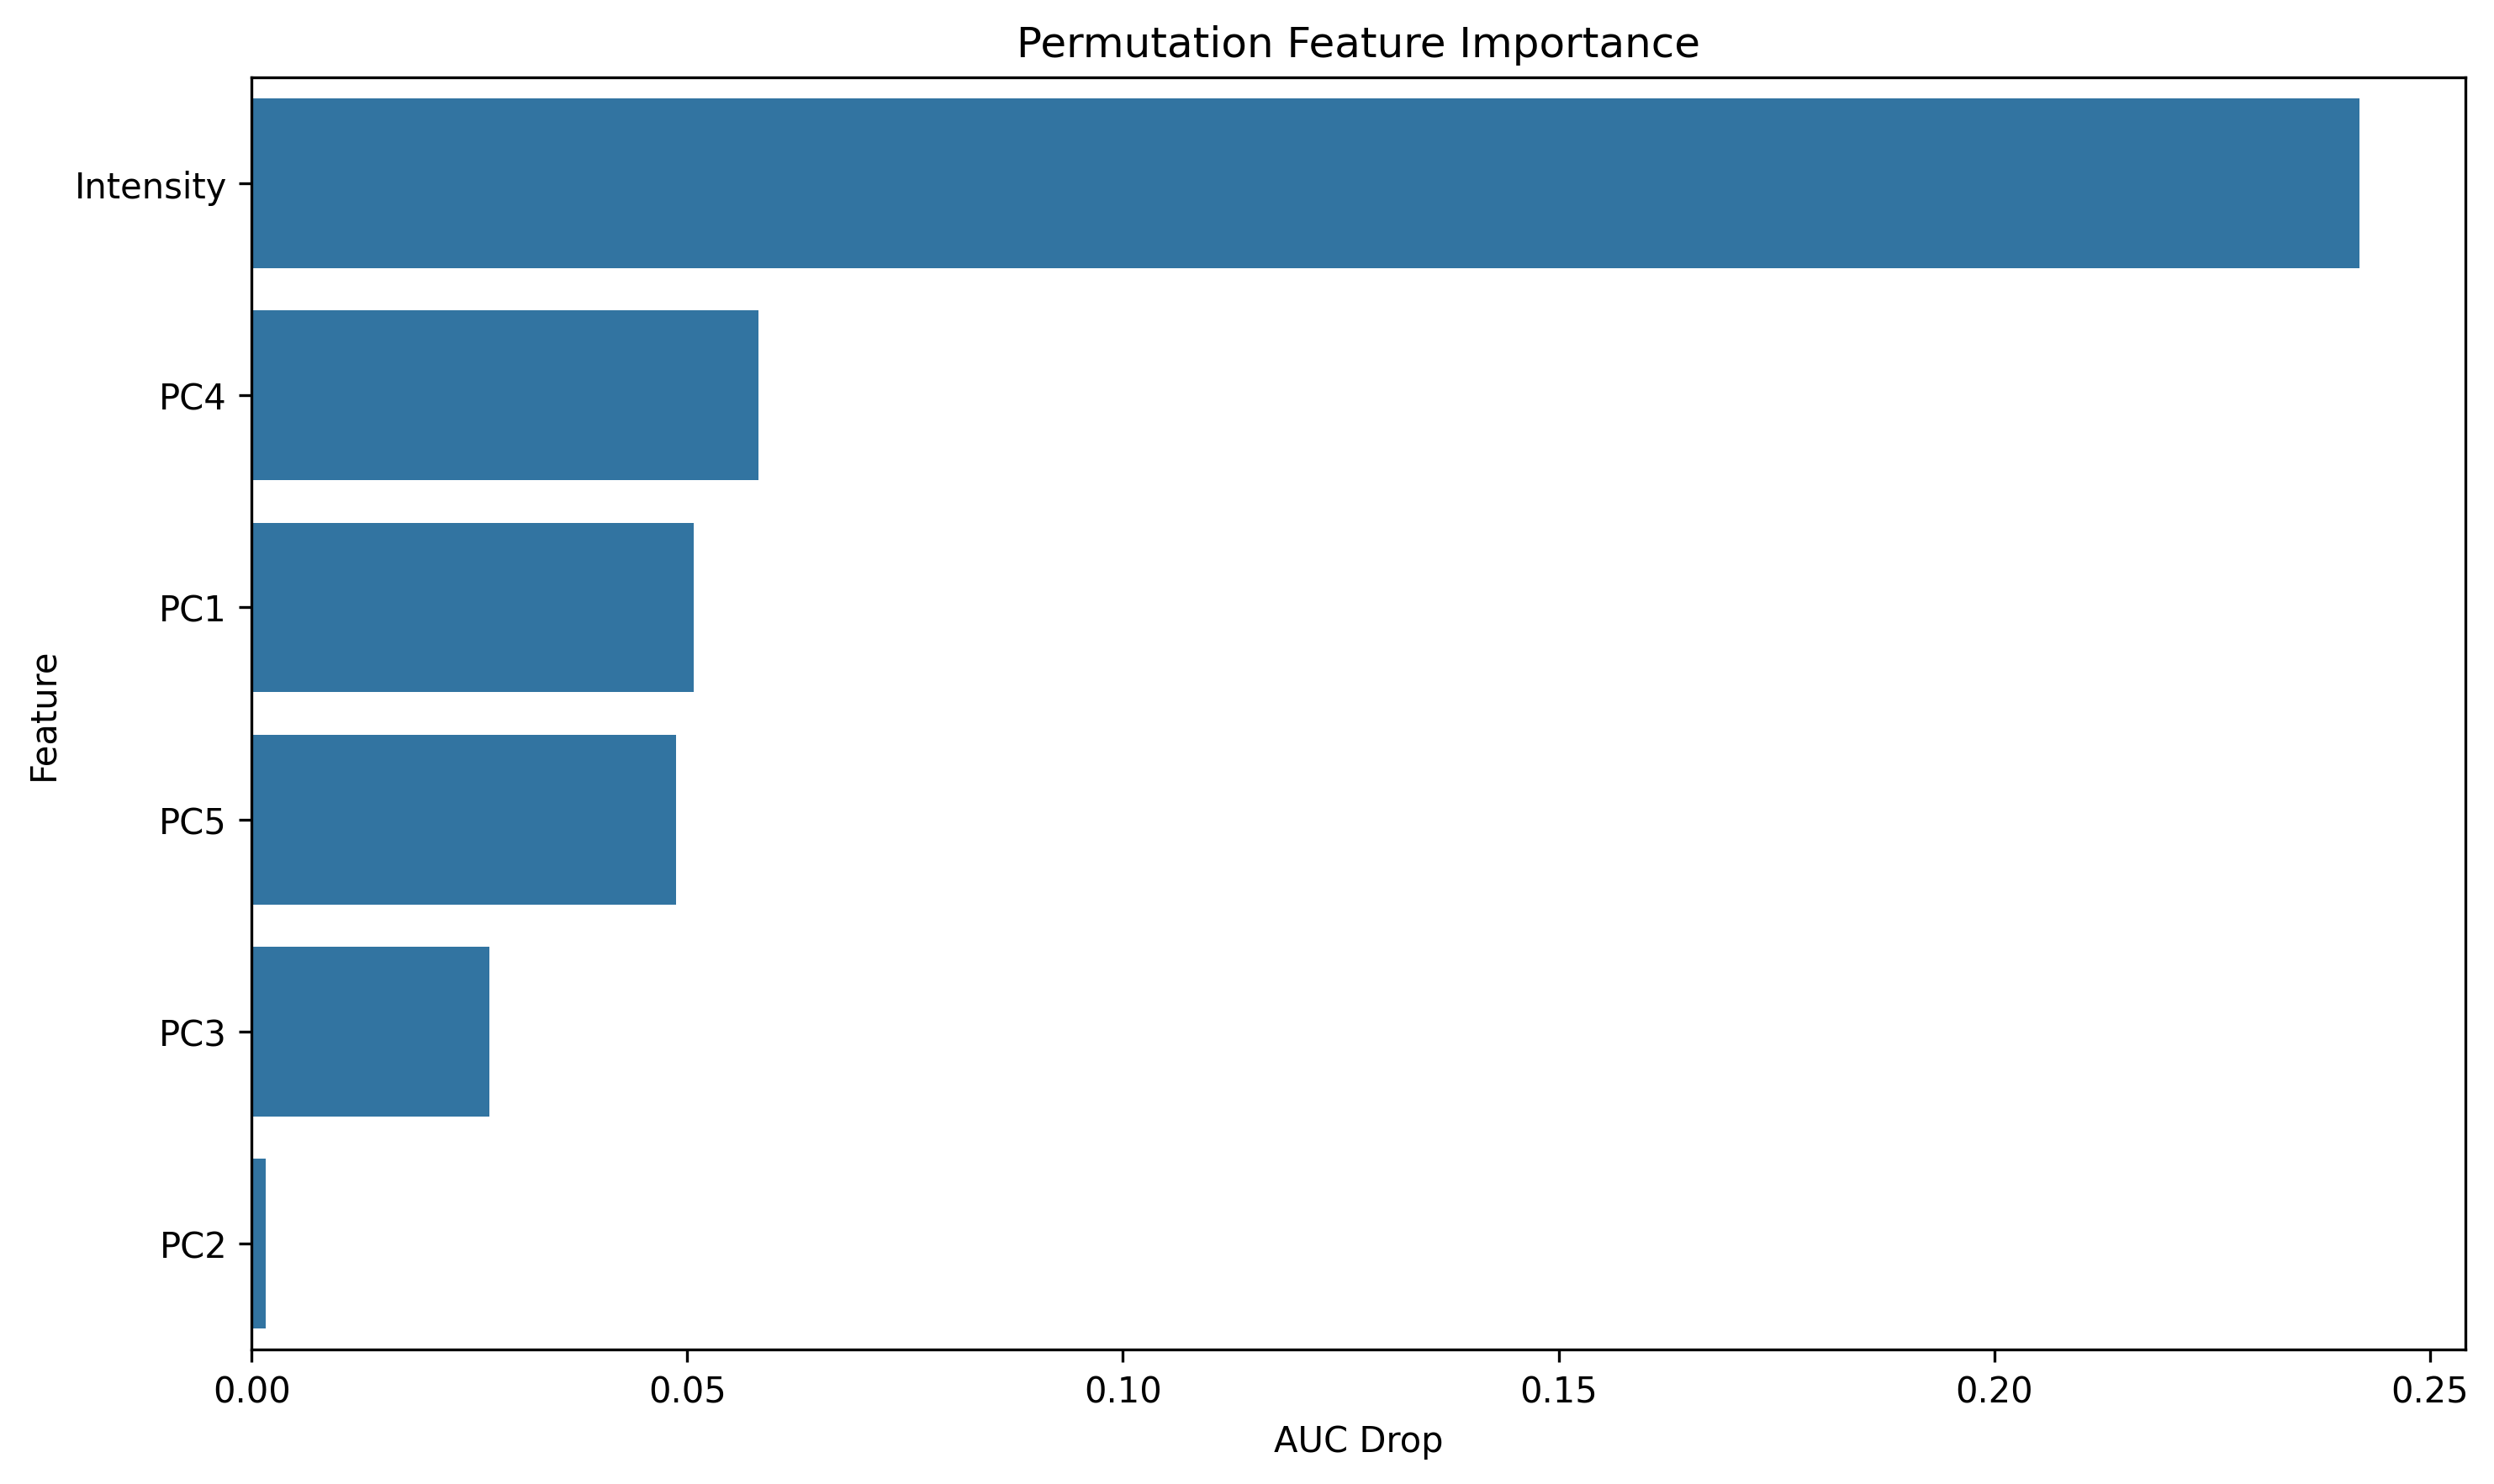

The file beside this chart, header and first rows:
feature, importance
Intensity, 0.2419
PC4, 0.05815
PC1, 0.05075
PC5, 0.04876
PC3, 0.02726
PC2, 0.001654
